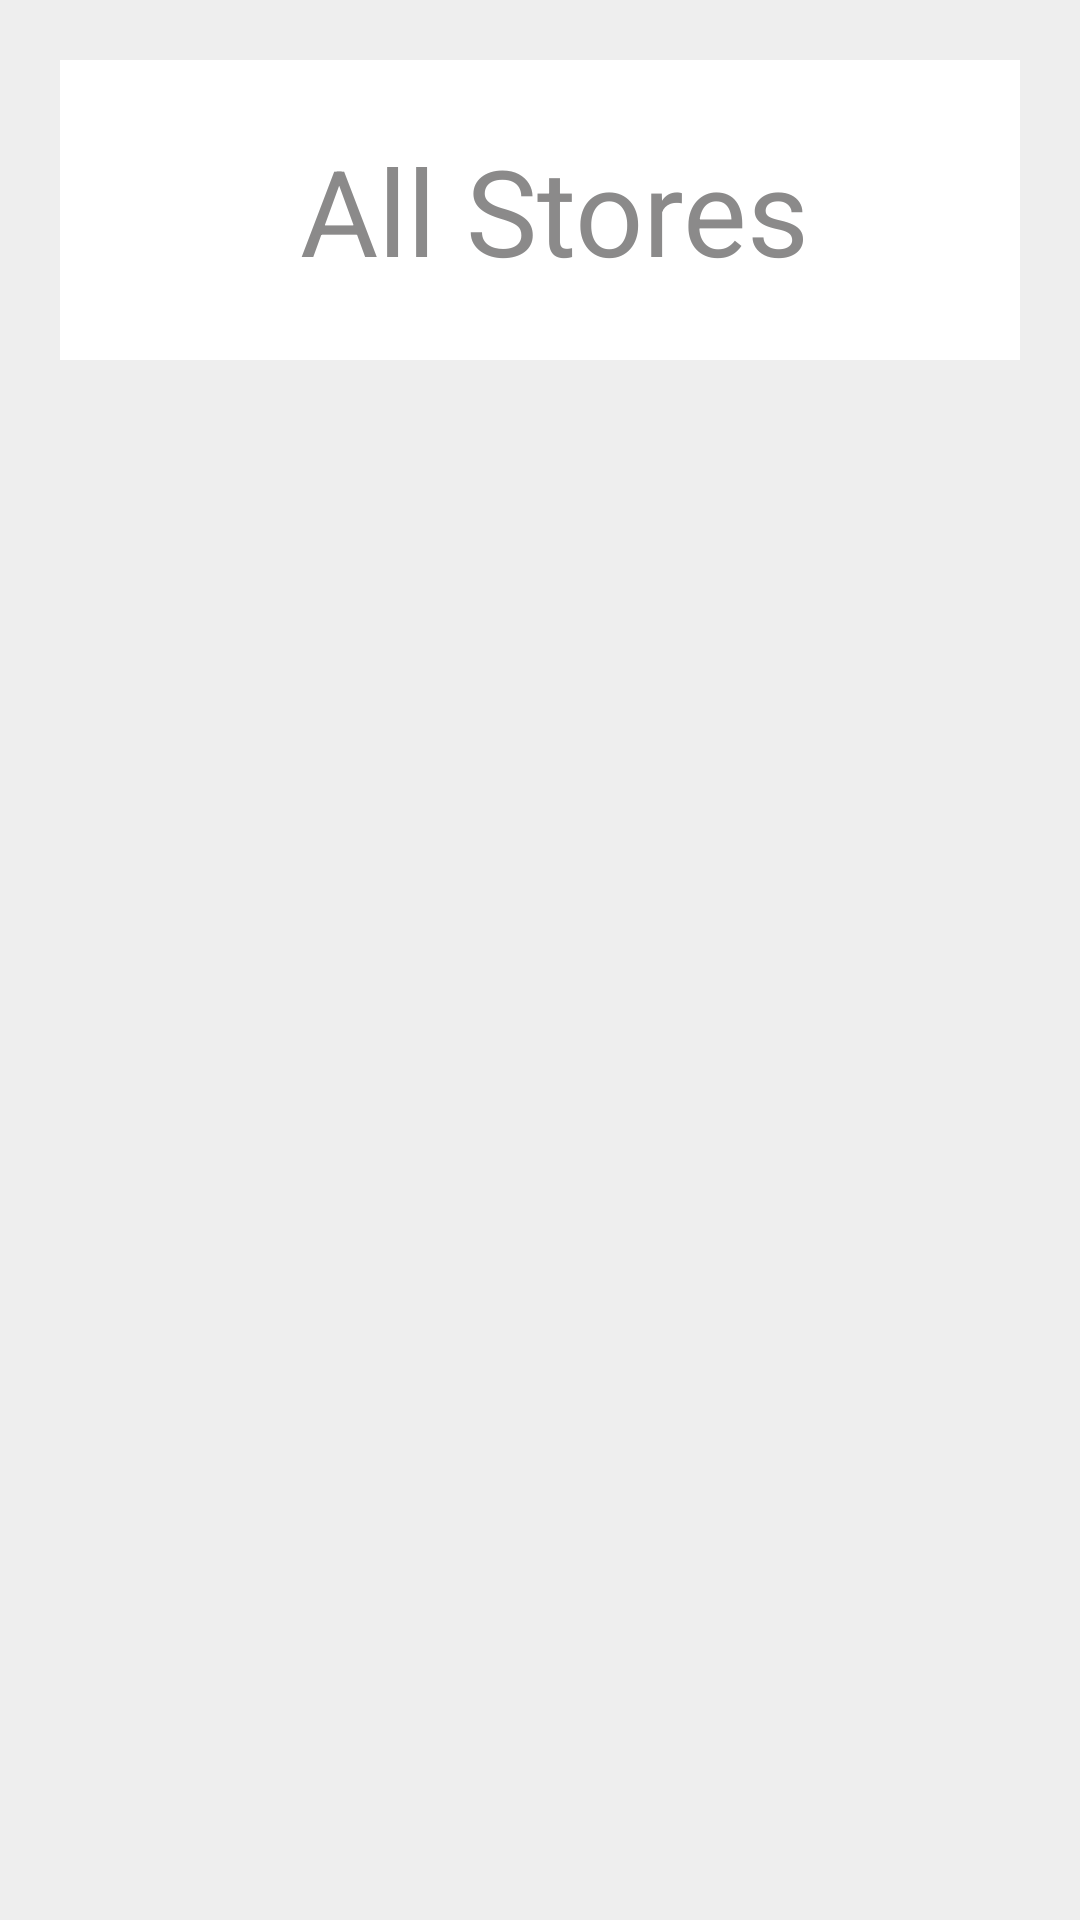

Layout XML and referenced resources for this Android screen:
<!-- AndroidManifest.xml: application theme AppTheme -->
<!-- res/layout/notifications.xml -->
<?xml version="1.0" encoding="utf-8"?>
<LinearLayout xmlns:android="http://schemas.android.com/apk/res/android"
    android:id="@+id/master"
    android:layout_width="match_parent"
    android:layout_height="match_parent"
    
    android:background="@color/OffGrey"
    android:orientation="vertical" >

    
    
    <LinearLayout
        xmlns:android="http://schemas.android.com/apk/res/android"
        android:id="@+id/row_all_stores"
        android:layout_width="match_parent"
        android:layout_height="wrap_content"
        android:layout_margin="20dip"
        android:background="@android:color/white"
        android:gravity="left|center" >

    <Button
        android:id="@+id/buttonAllStores"
        android:layout_width="@dimen/width_of_button"
        android:layout_height="100dip"
        android:background="@drawable/navigation_expand"
        android:textSize="@dimen/button_font" />

    <TextView
        android:id="@+id/textView1"
        android:layout_width="wrap_content"
        android:layout_height="wrap_content"
        android:gravity="bottom"
        android:text="All Stores"
        android:textColor="@color/TextGrey"
        android:textColorHint="@color/TextGrey"
        android:textSize="@dimen/store_title_size" />
    

    
    </LinearLayout>


    <LinearLayout xmlns:android="http://schemas.android.com/apk/res/android"
    android:layout_width="match_parent"
    android:layout_height="wrap_content"
    android:id="@+id/row_berkeley_bowl"
    android:orientation="horizontal" >
    
    </LinearLayout>

</LinearLayout>
<!-- resources referenced by this layout -->
<resources>
  <color name="OffGrey">#eeeeee</color>
  <color name="TextGrey">#8b8a8a</color>
  <dimen name="button_font">40sp</dimen>
  <dimen name="store_title_size">40sp</dimen>
  <dimen name="width_of_button">80dip</dimen>
  <style name="AppTheme" parent="AppBaseTheme" />
  <style name="AppBaseTheme" parent="android:Theme.Light" />
</resources>
